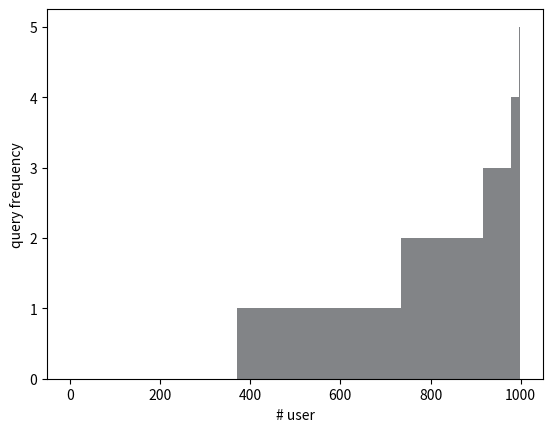
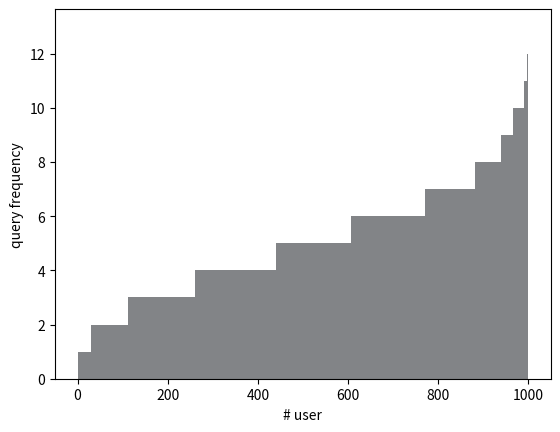
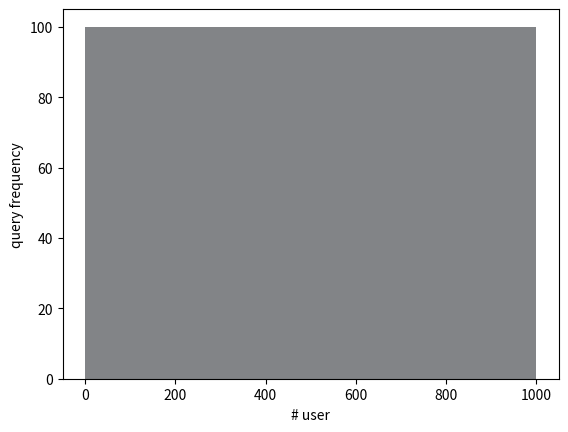
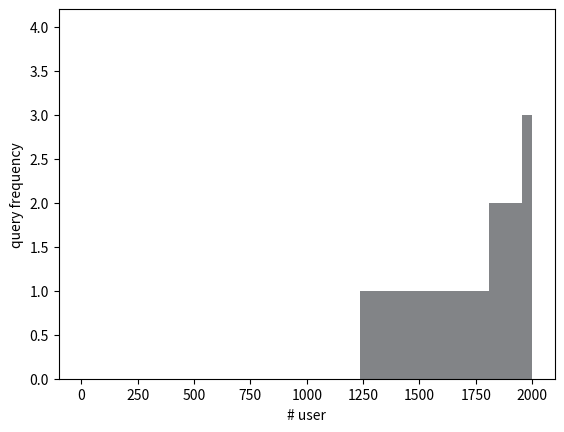
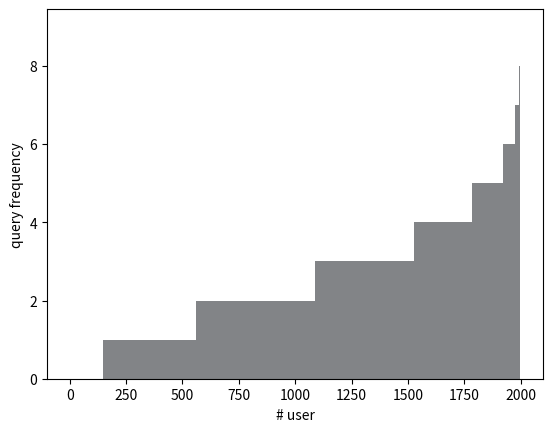
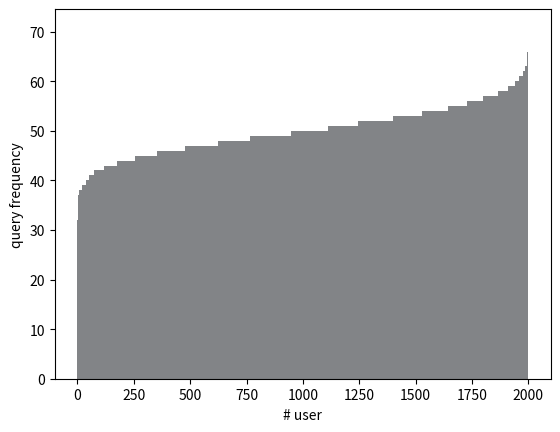

The script that saved these images, in order:
import numpy as np
import random
import matplotlib.pyplot as plt
import matplotlib

params = {
    'axes.labelsize': 8,
    'font.size': 8,
    'legend.fontsize': 10,
    'xtick.labelsize': 10,
    'ytick.labelsize': 10,
    'text.usetex': False,
    'figure.figsize': [4.5, 4.5]
}
matplotlib.RcParams.update(params)

dataset_m = {
    'fake-normal': [1000, 5000, 100],
    'movielens-27m': [283228, 52889, 1000],
    'movielens-small': [610, 9524, 200],
    'netflix': [480189, 16770, 1000],
    'netflix-small': [2000, 5000, 100],
}


def show_bin_hist(hist):
    # fig, ax = plt.subplots(figsize=(6, 6))
    bins = np.arange(0, len(hist), 1)  # 设置连续的边界值，即直方图的分布区间[0,10],[10,20]...
    # 直方图会进行统计各个区间的数值
    # plt.bar(bins, hist, len(bins), color='#828487')  # alpha设置透明度，0为完全透明
    plt.bar(bins, hist, width=1, color='#828487')  # alpha设置透明度，0为完全透明

    plt.xlabel('# user')
    plt.ylabel('query frequency')
    # plt.yscale('log')
    # plt.xlim(0, 100)  # 设置x轴分布范围
    plt.savefig('{}-top{}-reverse-k-rank-sorted-frequency-simulation.jpg'.format(dataset_name, topk),
                dpi=600, bbox_inches='tight')
    plt.close()


if __name__ == '__main__':
    for dataset_name in ['fake-normal', 'netflix-small']:
        for topk in [10, 50, 1000]:
            n_user = dataset_m[dataset_name][0]
            n_query = dataset_m[dataset_name][2]
            freq_user = np.zeros(shape=n_user, dtype=np.int32)
            for i in range(n_query):
                randomlist = random.sample(range(0, n_user), topk)
                for userID in randomlist:
                    freq_user[userID] += 1
            freq_user_sort = np.sort(freq_user)
            print("after sort")
            np.savetxt('{}-top{}-reverse-k-rank-sorted-frequency-simulation.txt'.format(dataset_name, topk),
                       freq_user_sort, fmt="%d")
            show_bin_hist(freq_user_sort)
